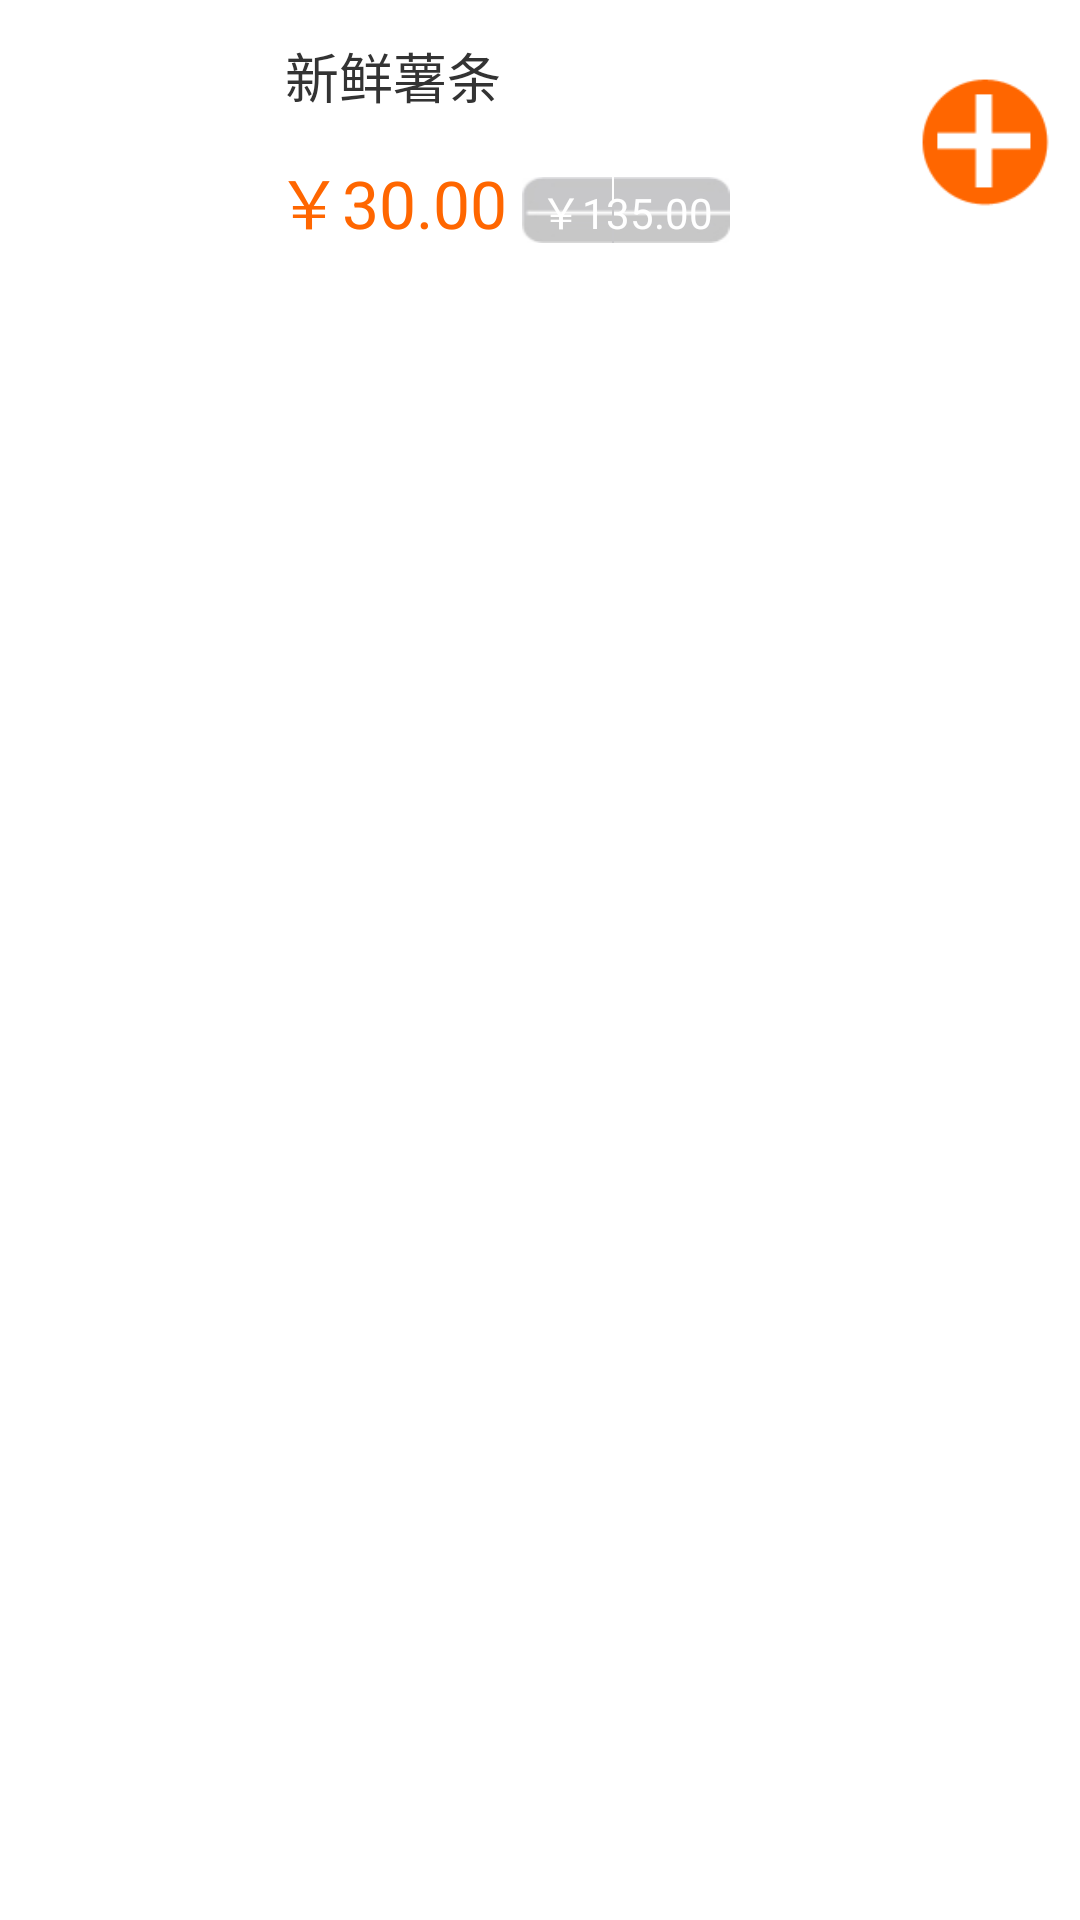

Write the Android layout XML for this screen, with the resource values it uses.
<!-- AndroidManifest.xml: application theme AppTheme -->
<!-- res/layout/home_good_list_item.xml -->
<?xml version="1.0" encoding="utf-8"?>
<FrameLayout xmlns:android="http://schemas.android.com/apk/res/android"
    android:id="@+id/item_cover"
    android:layout_width="fill_parent"
    android:layout_height="wrap_content"
    android:background="@color/white"
    android:padding="@dimen/padding_10"
    android:foreground="@drawable/framelayout_selector"
    >
<LinearLayout 
    android:layout_width="fill_parent"
    android:layout_height="wrap_content"
    android:orientation="horizontal" >

    <ImageView 
        android:id="@+id/good_icon"
        android:layout_width="75dp"
            android:layout_height="75dp"
        android:scaleType="centerCrop"
        />
    
    <RelativeLayout 
        android:id="@+id/good_content"
        android:layout_width="0dp"
        android:layout_height="match_parent"
        android:layout_weight="1"
        android:orientation="vertical"
        >
        <LinearLayout 
            android:layout_width="match_parent"
            android:layout_height="wrap_content"
            android:layout_alignParentTop="true"
            android:layout_marginLeft="@dimen/padding_10"
            android:layout_marginTop="2dp"
            android:orientation="horizontal"
            >
            <TextView 
                android:id="@+id/good_name"
                android:layout_width="wrap_content"
                android:layout_height="wrap_content"
                android:textSize="@dimen/bigger"
                android:textColor="@color/text_dark"
                android:text="新鲜薯条"
                />
        </LinearLayout>
        <LinearLayout 
            android:layout_width="match_parent"
            android:layout_height="wrap_content"
            android:layout_marginLeft="@dimen/padding_7"
            android:layout_marginBottom="2dp"
            android:layout_alignParentBottom="true"
            android:layout_gravity="bottom"
            android:gravity="bottom"
            android:orientation="horizontal"
            >
            <TextView 
                android:id="@+id/good_price_new"
                android:layout_width="wrap_content"
                android:layout_height="wrap_content"
                android:textSize="@dimen/bigest"
                android:textColor="@color/app_color"
                android:text="￥30.00"
                />
            <TextView 
                android:id="@+id/good_price_old"
                android:layout_width="wrap_content"
                android:layout_height="22dp"
                android:paddingTop="1dp"
                android:layout_marginLeft="@dimen/padding_5"
                android:textSize="@dimen/middle"
                android:textColor="@color/white"
                android:gravity="center"
                android:background="@drawable/bg_for_sale"
                android:text="￥135.00"
                />
        </LinearLayout>
        
    </RelativeLayout>
    <ImageButton 
        android:id="@+id/good_buy"
        android:layout_width="43dp"
        android:layout_height="43dp"
        android:scaleType="centerCrop"
        android:button="@null"
        android:layout_gravity="center_vertical"
        android:background="@drawable/btn_add_to_cart_selector"
        />

</LinearLayout>
</FrameLayout>
<!-- resources referenced by this layout -->
<resources>
  <color name="app_color">#ff6600</color>
  <color name="text_dark">#333333</color>
  <color name="white">#FFFFFFFF</color>
  <dimen name="bigest">22sp</dimen>
  <dimen name="bigger">18sp</dimen>
  <dimen name="middle">14sp</dimen>
  <dimen name="padding_10">10dp</dimen>
  <dimen name="padding_5">5dp</dimen>
  <dimen name="padding_7">7dp</dimen>
  <!-- drawable btn_add_to_cart_selector (drawable) -->
  <?xml version="1.0" encoding="utf-8"?>
  <selector xmlns:android="http://schemas.android.com/apk/res/android" android:exitFadeDuration="@android:integer/config_shortAnimTime">
  
      <item android:state_pressed="false" android:drawable="@drawable/add_cart" />
      <item android:state_pressed="true" android:drawable="@drawable/add_cart_s" />
  
  </selector>
  <!-- drawable framelayout_selector (drawable) -->
  <?xml version="1.0" encoding="utf-8"?>
  <selector xmlns:android="http://schemas.android.com/apk/res/android" android:exitFadeDuration="@android:integer/config_shortAnimTime">
  
      <item android:state_pressed="true" android:drawable="@color/framelayout_cover_color" />
      <item android:state_focused="true" android:drawable="@color/framelayout_cover_color"/>
      <item android:drawable="@android:color/transparent"/>
  
  </selector>
  <style name="AppTheme" parent="AppTheme.Base" />
  <!-- drawable add_cart: png bitmap (drawable-hdpi, 2902 bytes) -->
  <!-- drawable add_cart_s: png bitmap (drawable-hdpi, 16917 bytes) -->
  <color name="framelayout_cover_color">#77ff6600</color>
  <style name="AppTheme.Base" parent="Theme.AppCompat.NoActionBar">
          <item name="colorPrimary">@color/load_blue</item>
          <item name="colorPrimaryDark">@color/load_blue</item>
      </style>
  <color name="load_blue">#2196F3</color>
</resources>
